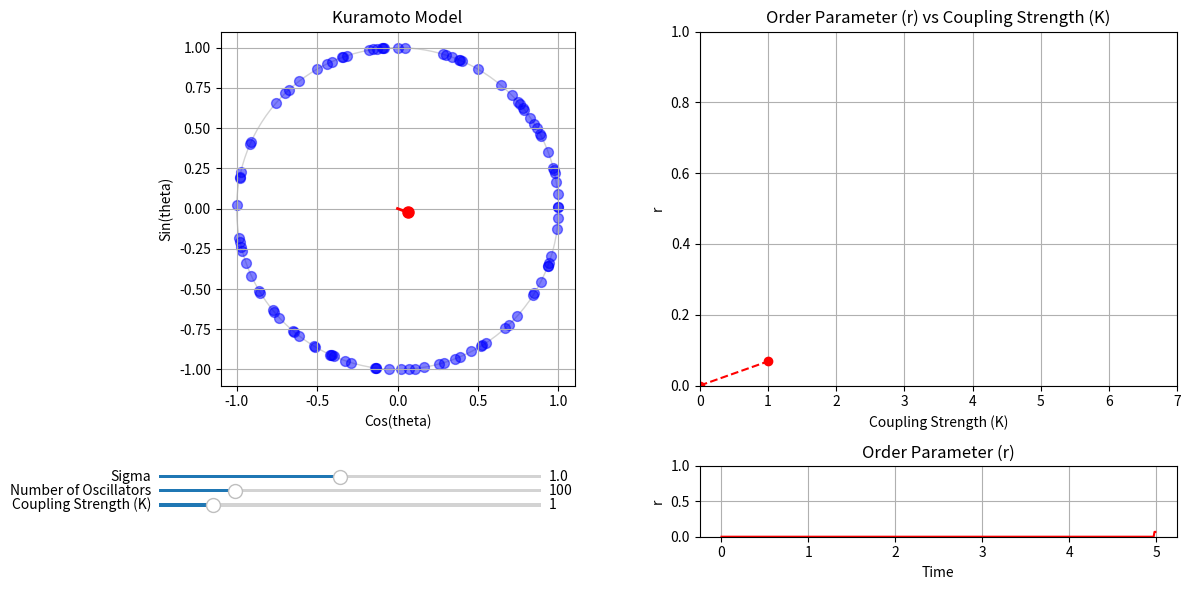

Generate this figure with matplotlib:
import matplotlib.pyplot as plt
import numpy as np
from matplotlib import animation
from matplotlib.axes import Axes
from scipy.integrate import solve_ivp


def initialize_oscillators(num_oscillators: int, sigma: float = 1.0):
    # Assign a random initial phase to each
    # oscillator (position in the unit circle)
    theta = np.random.uniform(0, 2 * np.pi, num_oscillators)

    # Assign a random natural frequency to
    # each oscillator (angular velocity)
    omega = np.random.normal(0, sigma, num_oscillators)
    return theta, omega


def kuramoto_ode(
    t: float, theta: np.ndarray, omega: np.ndarray = 1, coupling_strength: float = 1.0
) -> np.ndarray:
    # Keep theta within [0, 2 * pi]
    theta = np.mod(theta, 2 * np.pi)

    # Kuramoto model differential equation
    dtheta_dt = omega + (coupling_strength) * np.mean(
        np.sin(theta[:, None] - theta), axis=0
    )

    return dtheta_dt


def kuramoto_order_parameter(theta: np.ndarray) -> tuple:
    # Compute the order parameter, r * exp(i * phi)
    order_param = np.mean(np.exp(1j * theta), axis=0)
    # The absolute value of the order parameter is the synchronization index
    r = np.abs(order_param)
    # The angle of the order parameter is the phase of the synchronization
    phi = np.angle(order_param)
    # The real part of the order parameter is r * cos(phi)
    rcosphi = np.real(order_param)
    # The imaginary part of the order parameter is r * sin(phi)
    rsinphi = np.imag(order_param)
    return r, phi, rcosphi, rsinphi


def run_simulation():
    # ------------------------------------------------------------------------#
    # PARAMETERS
    # ------------------------------------------------------------------------#
    coupling_strength = 1.0  # K
    max_k = 7.0  # Maximum K allowed in the slider
    num_oscillators = 100  # Number of oscillators
    max_oscillators = 500  # Maximum number of oscillators allowed in the slider
    sigma = 1.0  # Standard deviation of the natural frequencies
    dt = 0.01  # Time step

    # Initialize oscillators (phase and natural frequency)
    theta, omega = initialize_oscillators(num_oscillators, sigma=sigma)
    t_span = (0, dt)

    # Order parameter (phase centroid)
    ls_order_param = [0] * 500
    ls_t = np.arange(0, 500) * dt
    dict_kr = {0: [0]}

    # ------------------------------------------------------------------------#
    # INITIALIZE THE PLOT
    # ------------------------------------------------------------------------#

    # We will do a grid of three plots: one square on the right,
    # and two rectangles on the left
    fig, axs = plt.subplots(2, 2, figsize=(12, 6), height_ratios=[1, 0.2])

    # Left plot: Phase space
    ax_phase: Axes = axs[0, 0]
    ax_phase.set_title("Kuramoto Model")
    ax_phase.set_xlabel("Cos(theta)")
    ax_phase.set_ylabel("Sin(theta)")
    ax_phase.set_xlim(-1.1, 1.1)
    ax_phase.set_ylim(-1.1, 1.1)
    ax_phase.set_aspect("equal")
    ax_phase.grid(True)

    # Draw unit circle
    circle = plt.Circle((0, 0), 1, color="lightgray", fill=False)
    ax_phase.add_artist(circle)

    # Initialize scatter plot for oscillators
    scatter = ax_phase.scatter([], [], s=50, color="blue", alpha=0.5)

    # Initialize line for the phase centroid (order parameter)
    (centroid_line,) = ax_phase.plot([], [], color="red", linewidth=2)
    (centroid_point,) = ax_phase.plot([], [], "ro", markersize=8)

    # Right plot: r vs t
    ax_order_param: Axes = axs[1, 1]
    ax_order_param.set_title("Order Parameter (r)")
    ax_order_param.set_xlabel("Time")
    ax_order_param.set_ylabel("r")
    ax_order_param.set_ylim(0, 1)
    ax_order_param.grid(True)
    (line_order_param,) = ax_order_param.plot(ls_t, ls_order_param, color="red")

    # Right plot: r vs K
    ax_kr: Axes = axs[0, 1]
    ax_kr.set_title("Order Parameter (r) vs Coupling Strength (K)")
    ax_kr.set_xlabel("Coupling Strength (K)")
    ax_kr.set_ylabel("r")
    ax_kr.set_ylim(0, 1)
    ax_kr.set_xlim(0, max_k)
    ax_kr.grid(True)
    (line_kr,) = ax_kr.plot([], [], color="red", marker="o", linestyle="--")

    # ------------------------------------------------------------------------#
    # ANIMATION
    # ------------------------------------------------------------------------#

    def update(frame: int):
        # Acces the variables from the outer scope to update them
        nonlocal theta, coupling_strength, dict_kr, ls_order_param

        # Solve the ODE system
        sol = solve_ivp(
            kuramoto_ode,
            t_span,
            theta,
            args=(omega, coupling_strength),
        )
        # Solution are a 2D array with shape (N, T)
        theta = sol.y[..., -1]
        # Keep theta within [0, 2 * pi]
        theta = np.mod(theta, 2 * np.pi)

        # Update scatter plot on the unit circle (left plot)
        x = np.cos(theta)
        y = np.sin(theta)
        data = np.vstack((x, y)).T
        # Take as many oscillators as chosen by the user
        scatter.set_offsets(data)

        # Compute the order parameter
        r, phi, rcosphi, rsinphi = kuramoto_order_parameter(theta)

        # Update centroid line
        centroid_line.set_data([0, rcosphi], [0, rsinphi])
        centroid_point.set_data([rcosphi], [rsinphi])

        # Update order parameter list - It will always contain the same amount of values
        ls_order_param.append(r)
        ls_order_param.pop(0)
        # Update order parameter plot
        line_order_param.set_data(ls_t, ls_order_param)

        # Update dictonary of K vs r
        if coupling_strength not in dict_kr.keys():
            dict_kr[coupling_strength] = [r]
            # Sort the dictionary by the coupling strength
            dict_kr = dict(sorted(dict_kr.items()))
        else:
            dict_kr[coupling_strength].append(r)
            # Store no more than 200 values per K to avoid memory issues
            dict_kr[coupling_strength] = dict_kr[coupling_strength][-200:]

        # Update K vs r plot by computing the mean of the r values for each K
        ls_means = [np.mean(dict_kr[k]) for k in dict_kr.keys()]
        line_kr.set_data(list(dict_kr.keys()), ls_means)

        return scatter, centroid_line, centroid_point, line_order_param, line_kr

    ani = animation.FuncAnimation(fig, update, blit=True, interval=1)

    # ------------------------------------------------------------------------#
    # SLIDERS
    # ------------------------------------------------------------------------#

    # Create the sliders axes
    ax_sliders: Axes = axs[1, 0]
    ax_sliders.axis("off")  # Turn off the axis (the grid and numbers)

    # Coupling strength slider
    ax_coupling = ax_sliders.inset_axes([0.0, 0.4, 0.8, 0.1])
    slider_coupling = plt.Slider(
        ax_coupling,
        "Coupling Strength (K)",
        valmin=0.0,
        valmax=max_k,
        valinit=coupling_strength,
        valstep=0.05,
    )

    # Number of oscillators slider
    ax_num_oscillators = ax_sliders.inset_axes([0.0, 0.6, 0.8, 0.1])
    slider_num_oscillators = plt.Slider(
        ax_num_oscillators,
        "Number of Oscillators",
        valmin=1,
        valmax=max_oscillators,
        valinit=num_oscillators,
        valstep=1,
    )

    # Sigmas slider
    ax_sigma = ax_sliders.inset_axes([0.0, 0.8, 0.8, 0.1])
    slider_sigma = plt.Slider(
        ax_sigma,
        "Sigma",
        valmin=0.1,
        valmax=2.0,
        valinit=sigma,
        valstep=0.1,
    )

    def update_sliders(_):
        # Acces the variables from the outer scope to update them
        nonlocal coupling_strength, num_oscillators, sigma, theta, omega
        # Update the parameters according to the sliders values
        coupling_strength = slider_coupling.val
        num_oscillators = int(slider_num_oscillators.val)
        sigma = slider_sigma.val
        # Reinitalize the oscillators
        theta, omega = initialize_oscillators(num_oscillators, sigma=sigma)

    # Attach the update function to the sliders
    slider_coupling.on_changed(update_sliders)
    slider_num_oscillators.on_changed(update_sliders)
    slider_sigma.on_changed(update_sliders)

    # ------------------------------------------------------------------------#
    #  DISPLAY
    # ------------------------------------------------------------------------#

    plt.tight_layout()
    plt.show()


if __name__ == "__main__":
    run_simulation()
